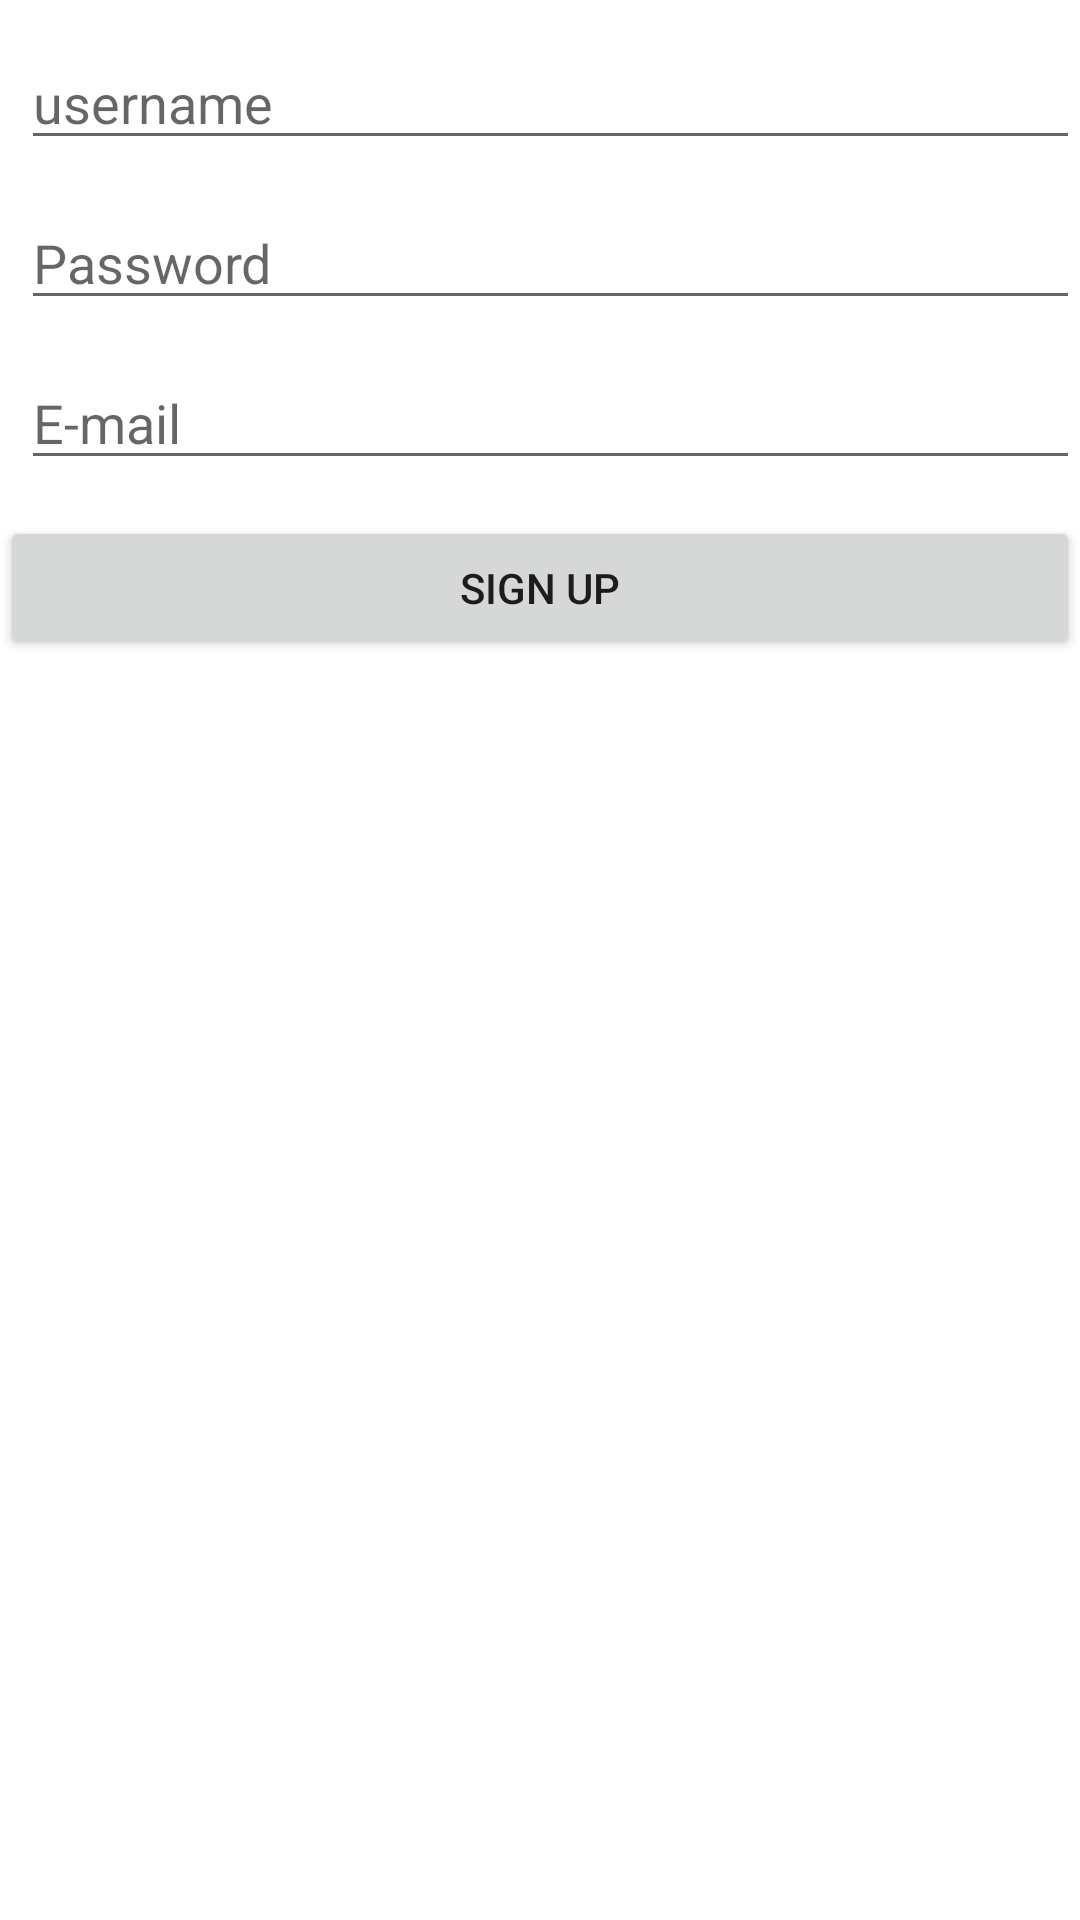

Produce the Android XML layout that renders to this screen, including the resource entries it uses.
<!-- AndroidManifest.xml: application theme Theme.DripDisplay -->
<!-- res/layout/activity_sign_up.xml -->
<?xml version="1.0" encoding="utf-8"?>
<LinearLayout xmlns:android="http://schemas.android.com/apk/res/android"
    xmlns:app="http://schemas.android.com/apk/res-auto"
    xmlns:tools="http://schemas.android.com/tools"
    android:layout_width="match_parent"
    android:layout_height="match_parent"
    tools:context=".SignUpActivity"
    android:layout_margin="16dp"
    android:orientation="vertical">

    <EditText
        android:id="@+id/etUsername"
        android:layout_width="match_parent"
        android:layout_height="wrap_content"
        android:layout_alignParentStart="true"
        android:layout_alignParentTop="true"
        android:layout_centerHorizontal="true"
        android:layout_marginStart="7dp"
        android:layout_marginTop="12dp"
        android:ems="10"
        android:hint="username"
        android:inputType="textPersonName" />

    <EditText
        android:id="@+id/etPassword"
        android:layout_width="match_parent"
        android:layout_height="wrap_content"
        android:layout_alignParentStart="true"
        android:layout_alignParentTop="true"
        android:layout_centerHorizontal="true"
        android:layout_marginStart="7dp"
        android:layout_marginTop="12dp"
        android:ems="10"
        android:hint="Password"
        android:inputType="textPassword" />

    <EditText
        android:id="@+id/etEmail"
        android:layout_width="match_parent"
        android:layout_height="wrap_content"
        android:layout_alignParentStart="true"
        android:layout_alignParentTop="true"
        android:layout_centerHorizontal="true"
        android:layout_marginStart="7dp"
        android:layout_marginTop="12dp"
        android:ems="10"
        android:hint="E-mail"
        android:inputType="textPersonName" />

    <Button
        android:id="@+id/btnSignUp"
        android:layout_width="match_parent"
        android:layout_height="wrap_content"
        android:layout_marginTop="12dp"
        android:text="Sign Up" />

</LinearLayout>
<!-- resources referenced by this layout -->
<resources>
  <style name="Theme.DripDisplay" parent="Theme.MaterialComponents.DayNight.DarkActionBar">
          
          <item name="colorPrimary">@color/purple_500</item>
          <item name="colorPrimaryVariant">@color/purple_700</item>
          <item name="colorOnPrimary">@color/white</item>
          
          <item name="colorSecondary">@color/teal_200</item>
          <item name="colorSecondaryVariant">@color/teal_700</item>
          <item name="colorOnSecondary">@color/black</item>
          
          <item name="android:statusBarColor" tools:targetApi="l">?attr/colorPrimaryVariant</item>
          
      </style>
  <color name="purple_500">#FF6200EE</color>
  <color name="purple_700">#FF3700B3</color>
  <color name="white">#FFFFFFFF</color>
  <color name="teal_200">#FF03DAC5</color>
  <color name="teal_700">#FF018786</color>
  <color name="black">#FF000000</color>
</resources>
